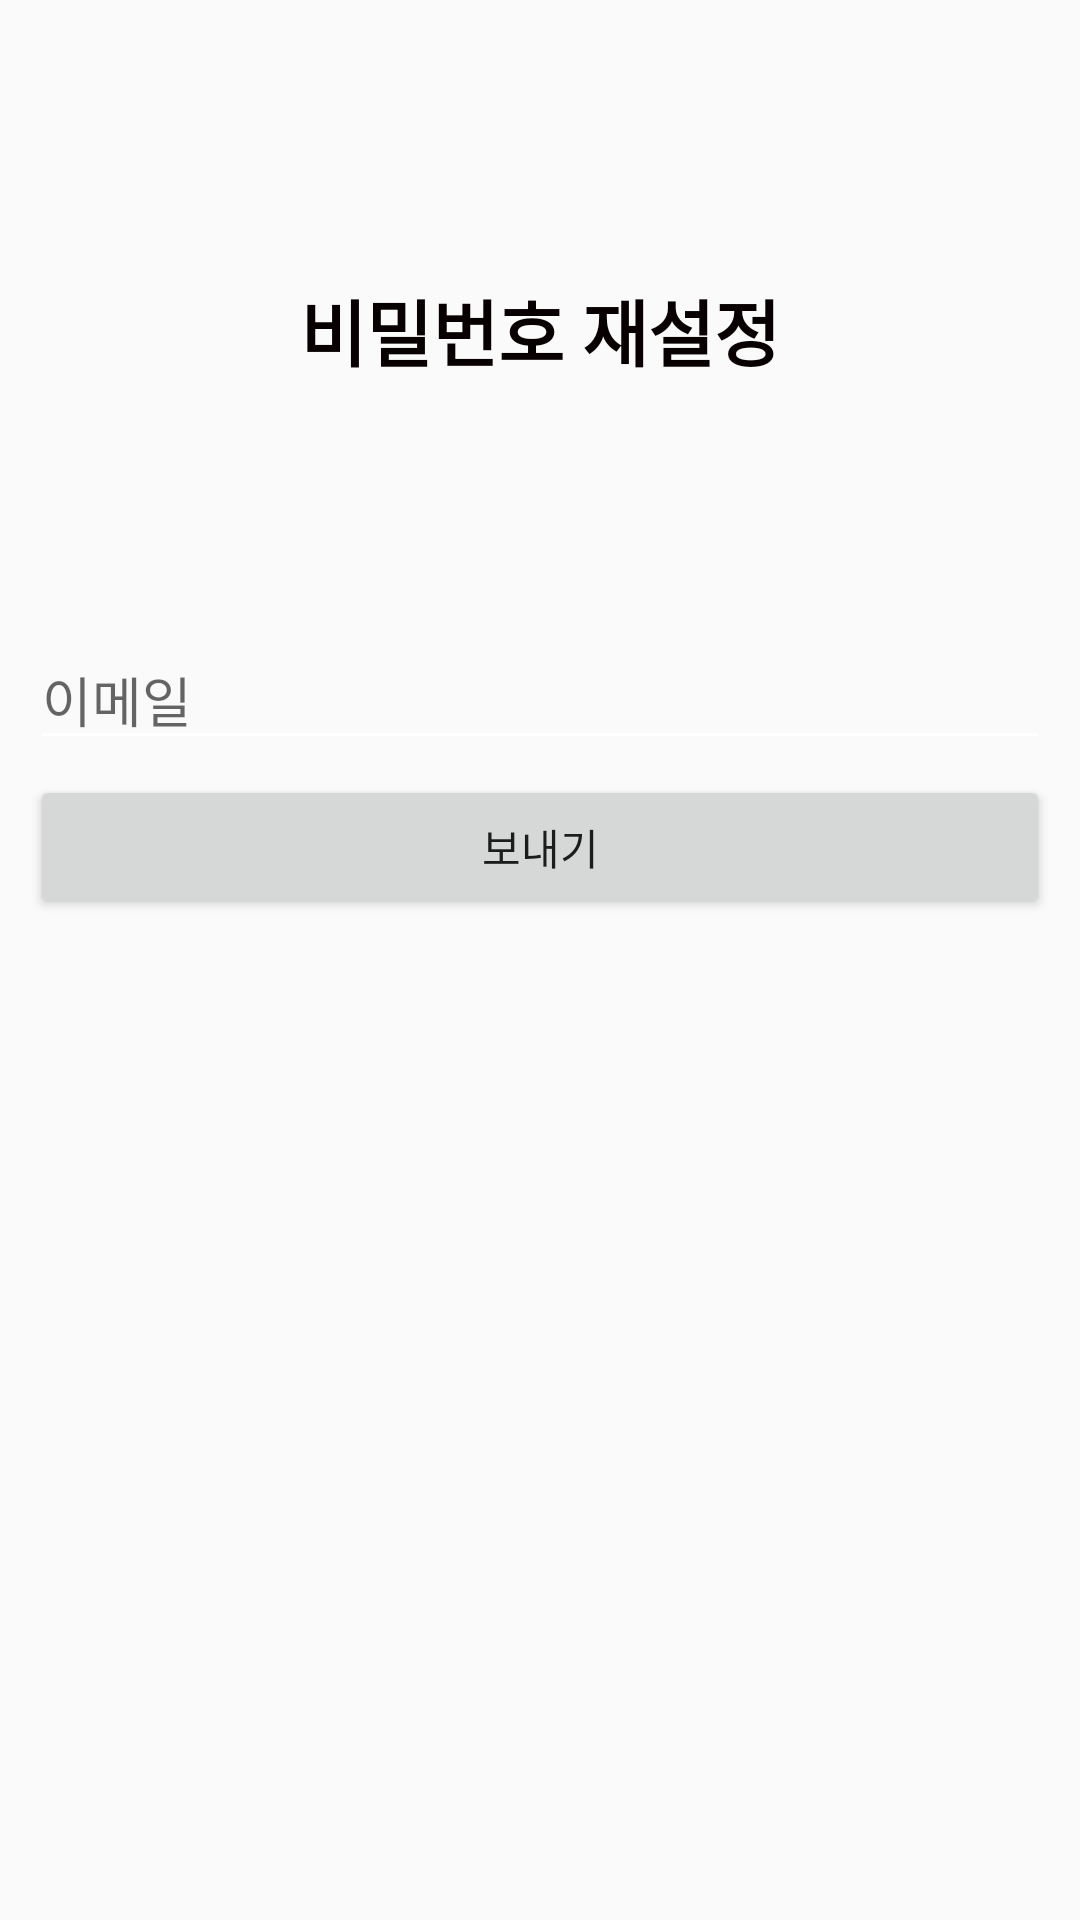

Reconstruct the res/layout file that produces this screen, plus the resources it refers to.
<!-- AndroidManifest.xml: application theme AppTheme -->
<!-- res/layout/activity_password_reset.xml -->
<?xml version="1.0" encoding="utf-8"?>
<LinearLayout xmlns:android="http://schemas.android.com/apk/res/android"
    android:layout_width="match_parent"
    android:layout_height="match_parent"
    android:orientation="vertical"
    android:paddingStart="10dp"
    android:paddingLeft="10dp"
    android:paddingTop="10dp"
    android:paddingEnd="10dp"
    android:paddingRight="10dp"
    android:paddingBottom="10dp">

    <TextView
        android:id="@+id/textView"
        android:layout_width="match_parent"
        android:layout_height="200dp"
        android:gravity="center"
        android:text="비밀번호 재설정"
        android:textColor="#080000"
        android:textSize="24sp"
        android:textStyle="bold" />

    <EditText
        android:id="@+id/emailEditText"
        android:layout_width="match_parent"
        android:layout_height="wrap_content"
        android:layout_marginBottom="5dp"
        android:ems="10"
        android:hint="이메일"
        android:inputType="textEmailAddress" />

    <Button
        android:id="@+id/sendButton"
        android:layout_width="match_parent"
        android:layout_height="wrap_content"
        android:text="보내기" />
</LinearLayout>
<!-- resources referenced by this layout -->
<resources>
  <style name="AppTheme" parent="Theme.AppCompat.Light.NoActionBar">
          
          <item name="colorPrimary">@color/colorPrimary</item>
          <item name="colorPrimaryDark">@color/colorPrimaryDark</item>
          <item name="colorAccent">@color/colorAccent</item>
          <item name="colorControlNormal">#ffffff</item>
      </style>
  <!-- not gathered from this repository: default colours our renderer supplied (Android Studio template values) -->
  <color name="colorPrimary">#FF6200EE</color>
  <color name="colorPrimaryDark">#FF3700B3</color>
  <color name="colorAccent">#FF03DAC5</color>
</resources>
